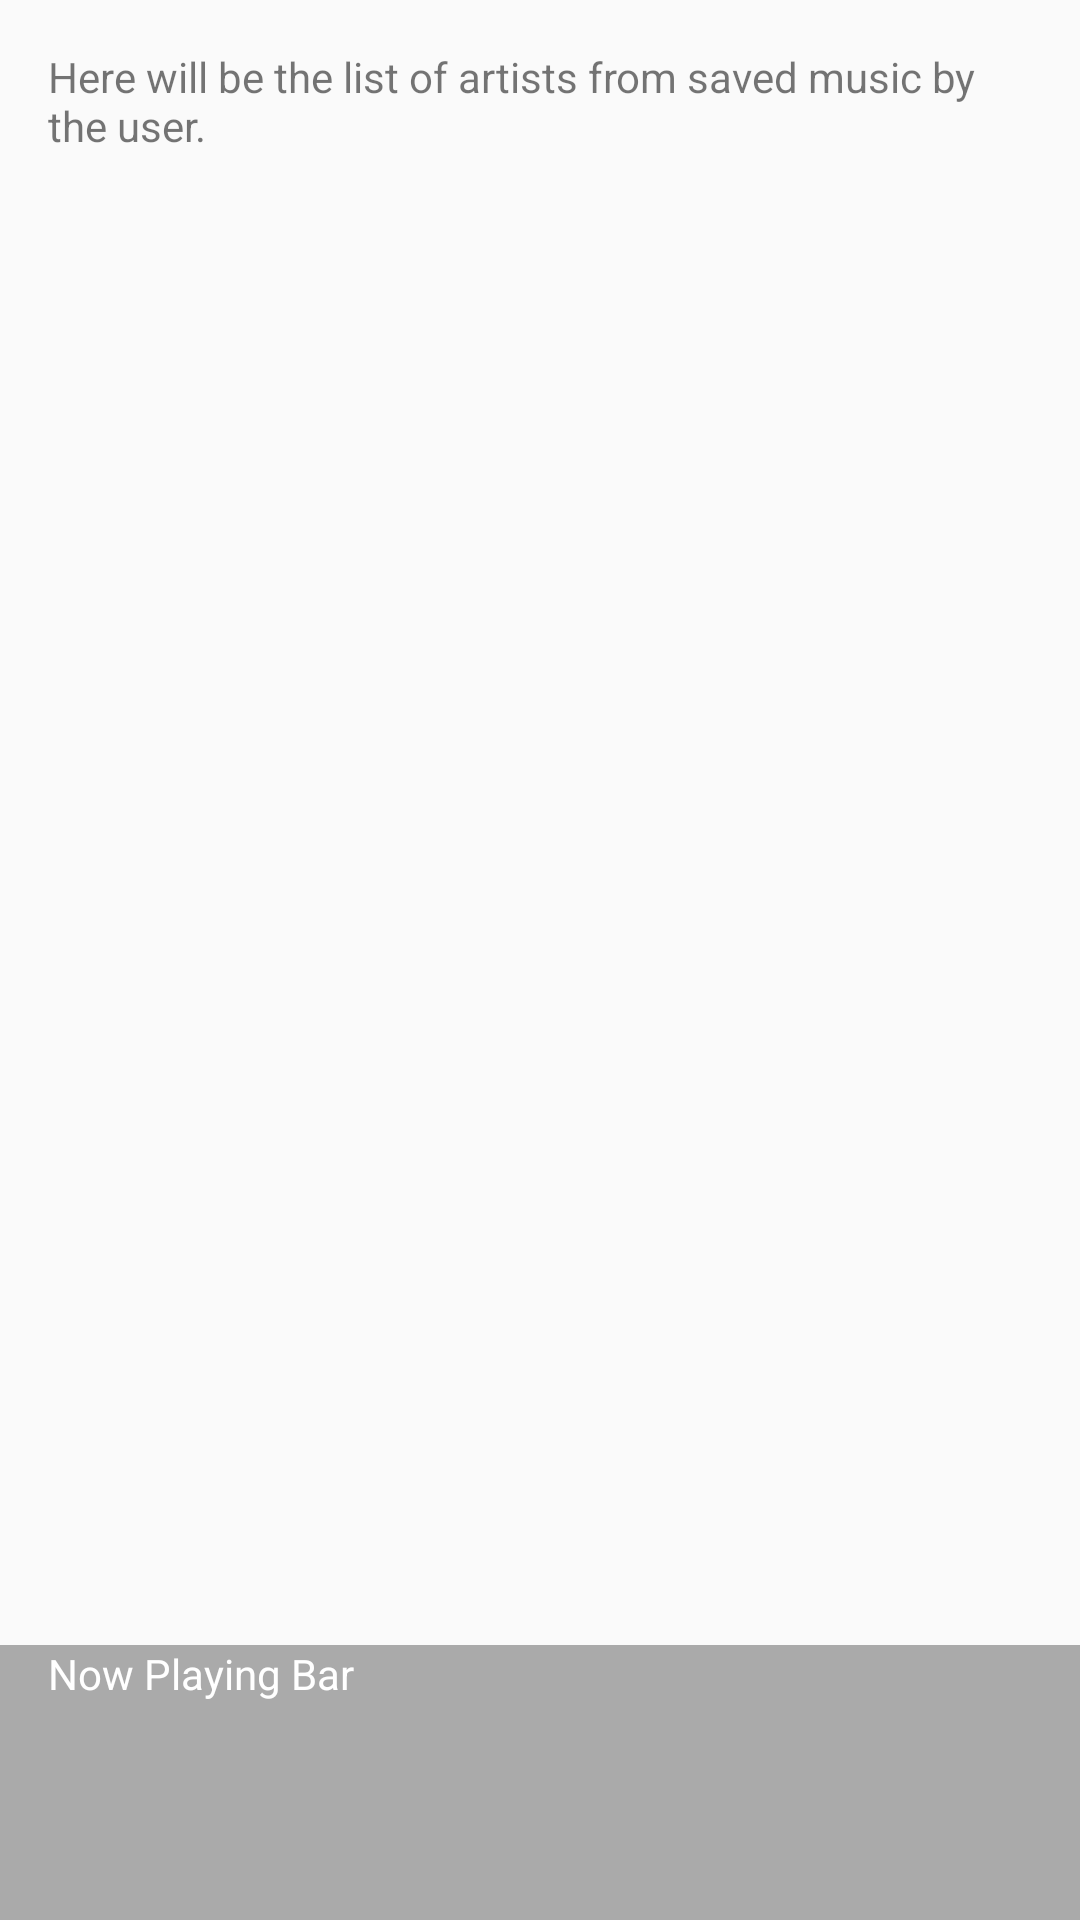

This screen was rendered from an Android layout file. Write that file and the resources it references.
<!-- AndroidManifest.xml: application theme AppTheme -->
<!-- res/layout/activity_artists.xml -->
<?xml version="1.0" encoding="utf-8"?>
<LinearLayout xmlns:android="http://schemas.android.com/apk/res/android"
    android:layout_width="match_parent"
    android:layout_height="match_parent"
    android:orientation="vertical">

    <LinearLayout
        android:layout_width="match_parent"
        android:layout_height="0dp"
        android:layout_weight="6"
        android:orientation="vertical">

        <TextView
            android:layout_weight="1"
            android:layout_height="0dp"
            android:padding="16dp"
            android:text="@string/artists_activity_description"
            android:layout_width="match_parent" />
    </LinearLayout>

    <TextView
        android:id="@+id/now_playing"
        android:layout_weight="1"
        android:layout_height="0dp"
        android:paddingLeft="16dp"
        android:textColor="@android:color/white"
        android:background="@android:color/darker_gray"
        android:layout_width="match_parent"
        android:text="Now Playing Bar" />

</LinearLayout>
<!-- resources referenced by this layout -->
<resources>
  <string name="artists_activity_description">
          Here will be the list of artists from saved music by the user.
      </string>
  <style name="AppTheme" parent="Theme.AppCompat.Light.DarkActionBar">
          
          <item name="colorPrimary">@color/colorPrimary</item>
          <item name="colorPrimaryDark">@color/colorPrimaryDark</item>
          <item name="colorAccent">@color/colorAccent</item>
      </style>
  <!-- not gathered from this repository: default colours our renderer supplied (Android Studio template values) -->
  <color name="colorPrimary">#FF6200EE</color>
  <color name="colorPrimaryDark">#FF3700B3</color>
  <color name="colorAccent">#FF03DAC5</color>
</resources>
